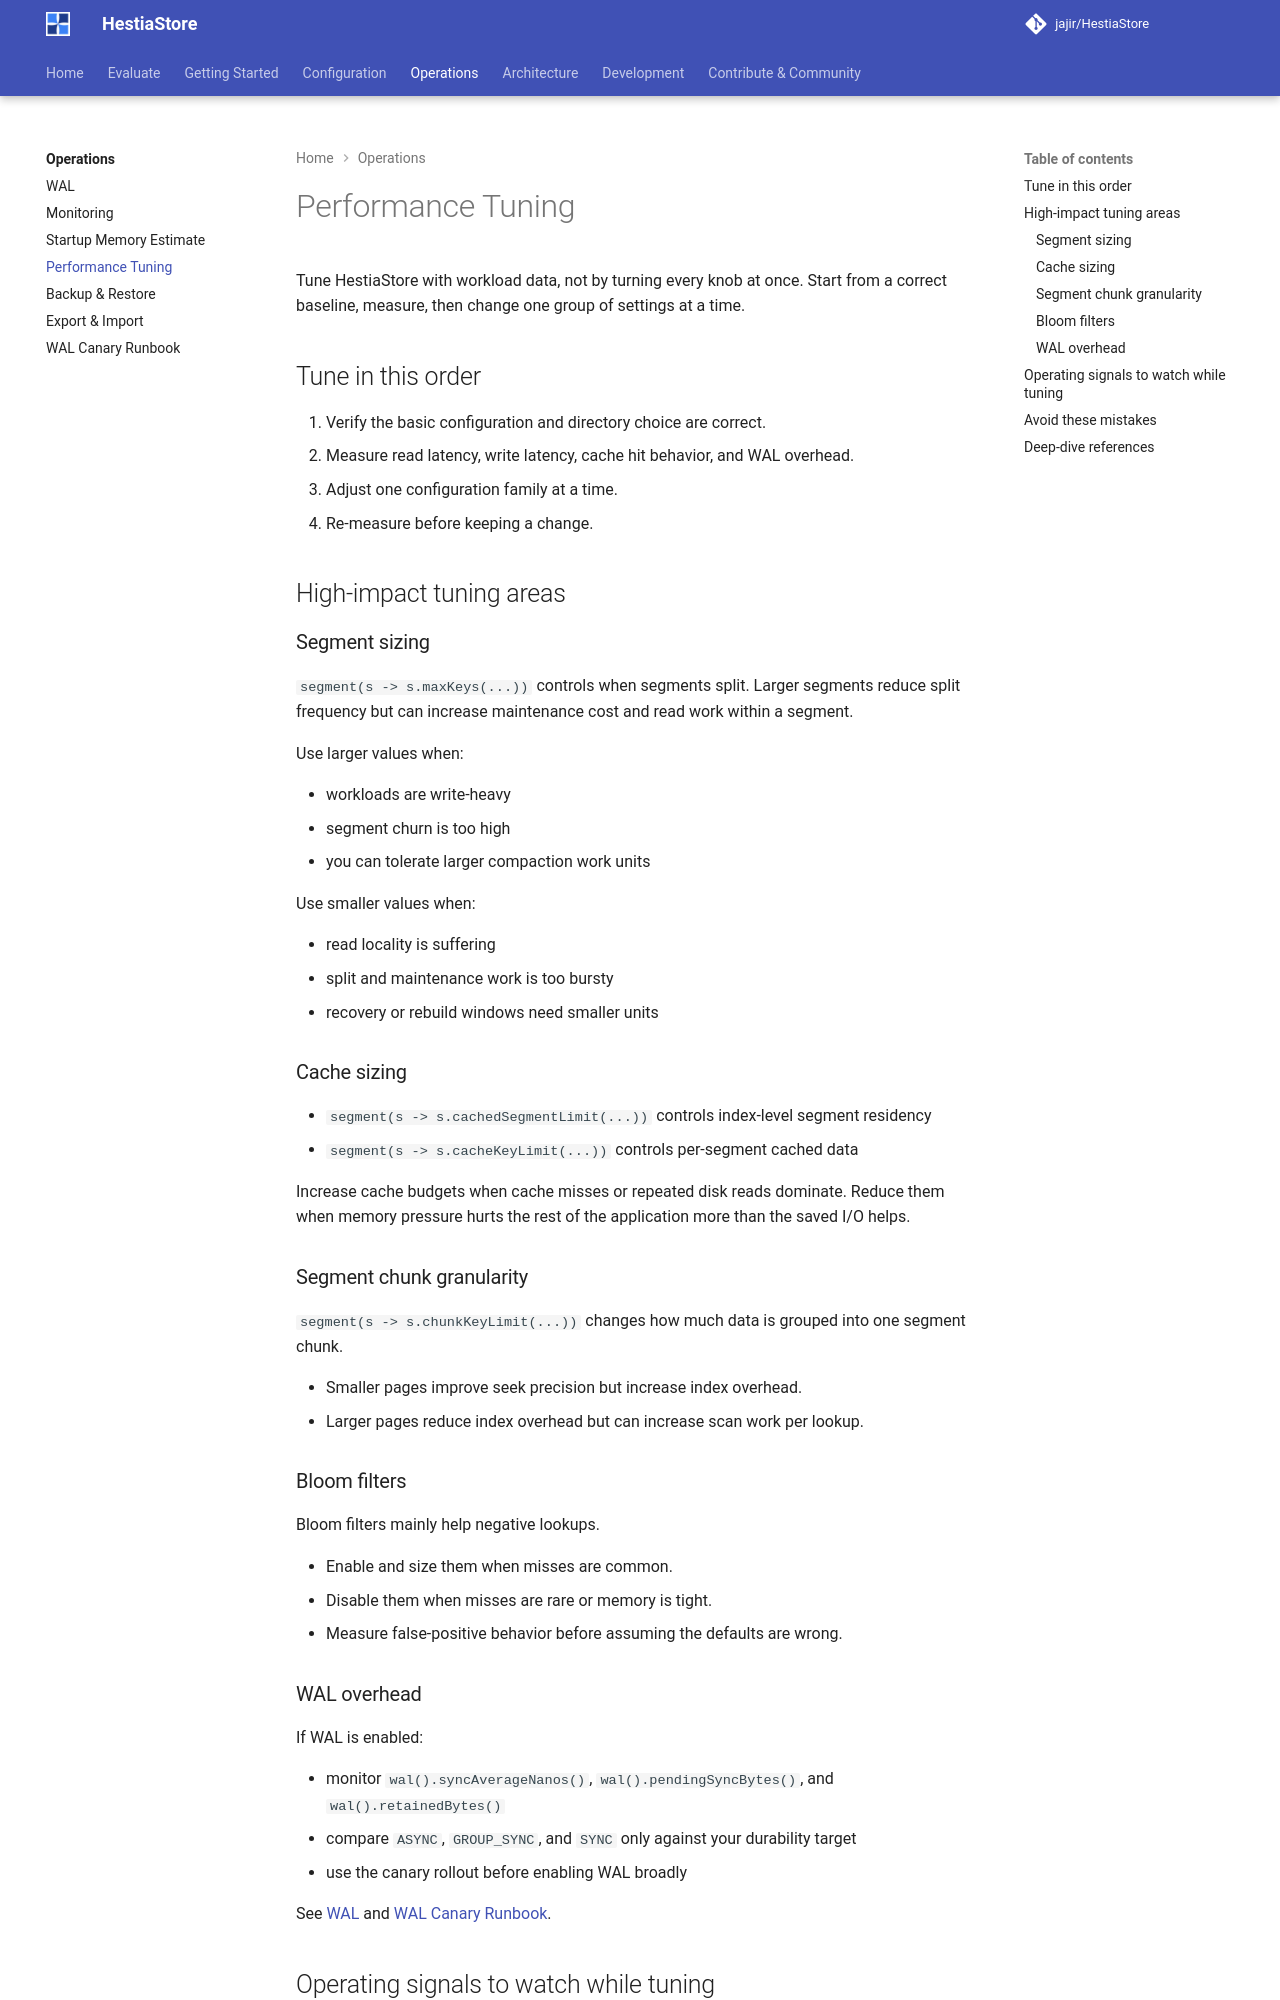

repository: jajir/HestiaStore · page: operations/tuning/index.html · generator: mkdocs

# Performance Tuning

Tune HestiaStore with workload data, not by turning every knob at once. Start
from a correct baseline, measure, then change one group of settings at a time.

## Tune in this order

1. Verify the basic configuration and directory choice are correct.
2. Measure read latency, write latency, cache hit behavior, and WAL overhead.
3. Adjust one configuration family at a time.
4. Re-measure before keeping a change.

## High-impact tuning areas

### Segment sizing

`segment(s -> s.maxKeys(...))` controls when segments split. Larger segments
reduce split frequency but can increase maintenance cost and read work within a
segment.

Use larger values when:

- workloads are write-heavy
- segment churn is too high
- you can tolerate larger compaction work units

Use smaller values when:

- read locality is suffering
- split and maintenance work is too bursty
- recovery or rebuild windows need smaller units

### Cache sizing

- `segment(s -> s.cachedSegmentLimit(...))` controls index-level segment residency
- `segment(s -> s.cacheKeyLimit(...))` controls per-segment cached data

Increase cache budgets when cache misses or repeated disk reads dominate.
Reduce them when memory pressure hurts the rest of the application more than the
saved I/O helps.

### Segment chunk granularity

`segment(s -> s.chunkKeyLimit(...))` changes how much data is grouped into one
segment chunk.

- Smaller pages improve seek precision but increase index overhead.
- Larger pages reduce index overhead but can increase scan work per lookup.

### Bloom filters

Bloom filters mainly help negative lookups.

- Enable and size them when misses are common.
- Disable them when misses are rare or memory is tight.
- Measure false-positive behavior before assuming the defaults are wrong.

### WAL overhead

If WAL is enabled:

- monitor `wal().syncAverageNanos()`, `wal().pendingSyncBytes()`, and
  `wal().retainedBytes()`
- compare `ASYNC`, `GROUP_SYNC`, and `SYNC` only against your durability target
- use the canary rollout before enabling WAL broadly

See [WAL](wal.md) and [WAL Canary Runbook](wal-canary-runbook.md).
